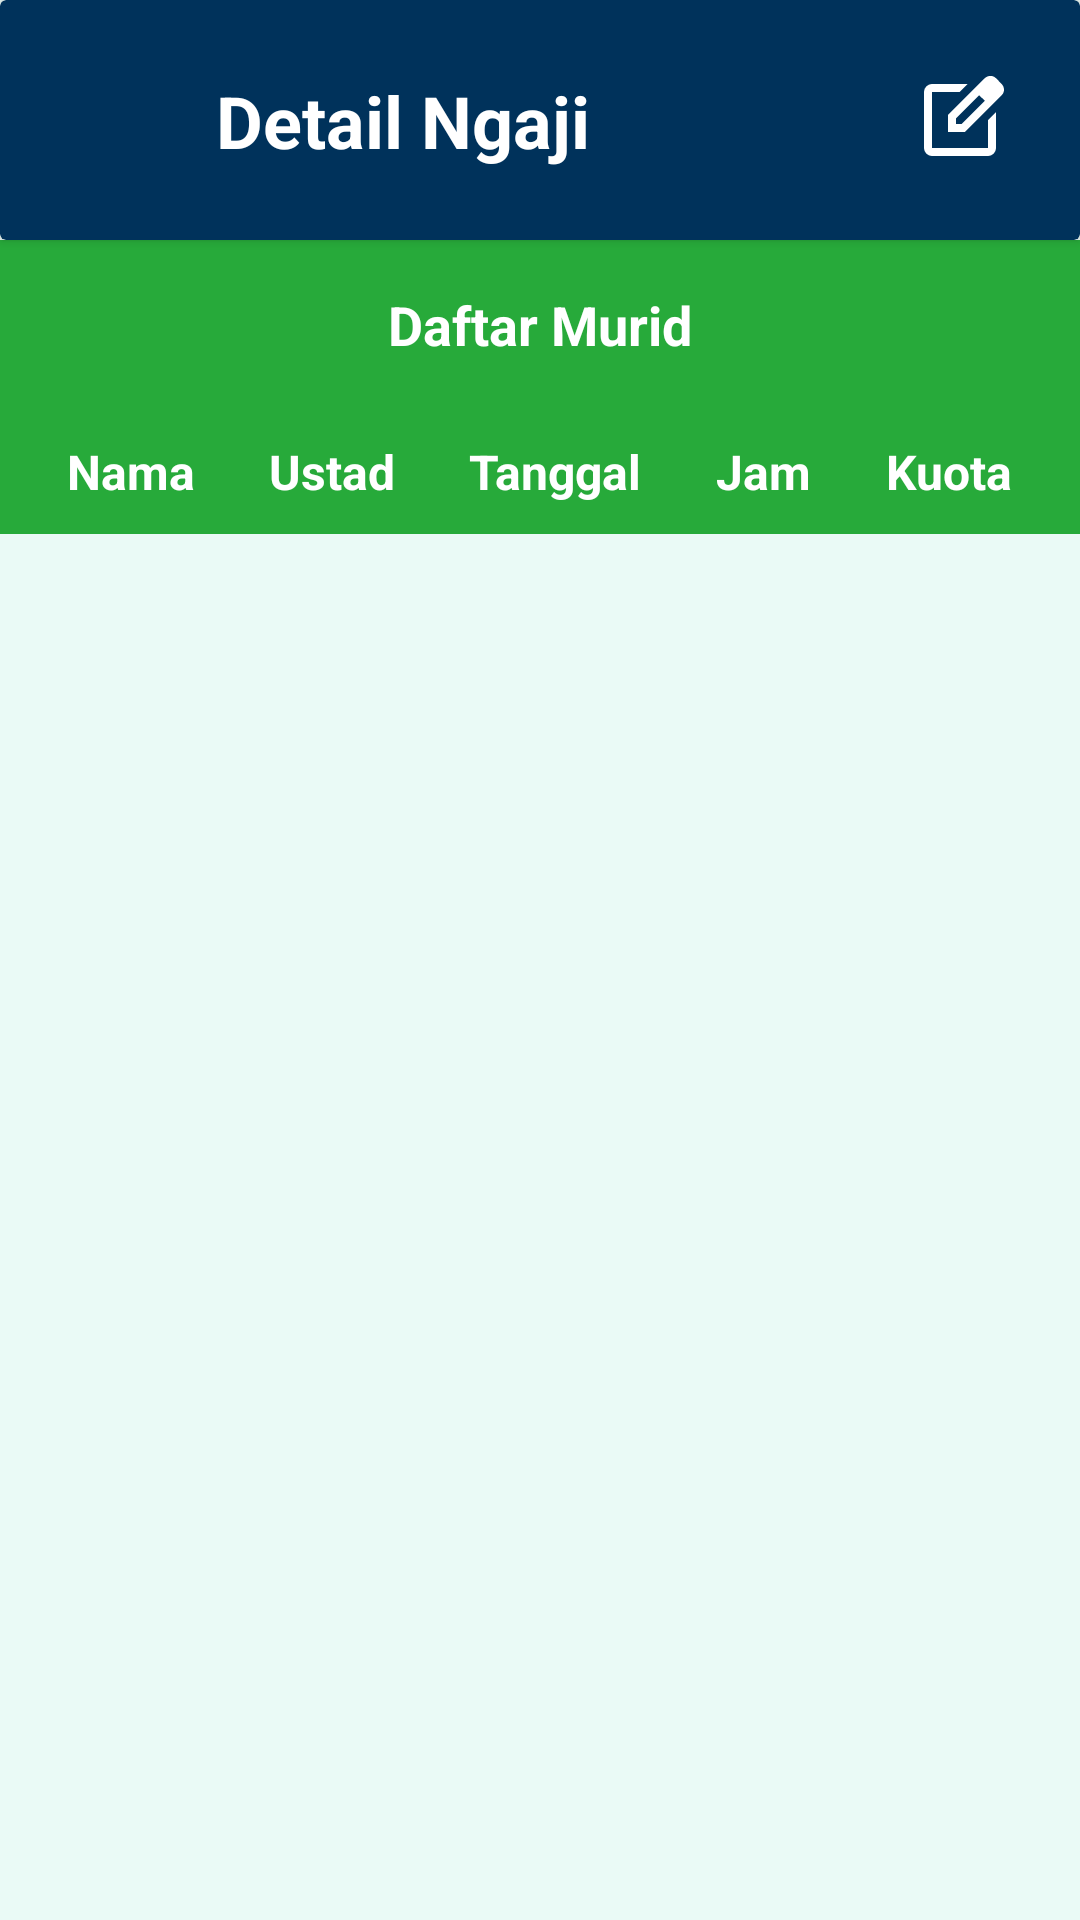

Here is an Android app screen rendered from its layout file. Give the layout XML and the strings, colors and styles it references.
<!-- AndroidManifest.xml: application theme Theme.Ngajol -->
<!-- res/layout/fragment_detail_ngaji.xml -->
<?xml version="1.0" encoding="utf-8"?>
<androidx.constraintlayout.widget.ConstraintLayout xmlns:android="http://schemas.android.com/apk/res/android"
    xmlns:app="http://schemas.android.com/apk/res-auto"
    xmlns:tools="http://schemas.android.com/tools"
    android:id="@+id/detail_layout"
    android:layout_width="match_parent"
    android:layout_height="match_parent"
    android:background="@color/backgroundColor"
    tools:context=".ui.detailNgaji.DetailNgajiFragment">

    <androidx.cardview.widget.CardView
        android:id="@+id/Appbar"
        android:layout_width="match_parent"
        android:layout_height="wrap_content"
        android:backgroundTint="@color/primaryColor"
        app:layout_constraintStart_toStartOf="parent"
        app:layout_constraintTop_toTopOf="parent"
        >
        <androidx.constraintlayout.widget.ConstraintLayout
            android:id="@+id/layout"
            android:layout_width="match_parent"
            android:layout_height="match_parent"
            android:padding="@dimen/marginComponent"
            >
            <ImageView
                android:id="@+id/btn_back"
                android:layout_width="@dimen/arrow_login"
                android:layout_height="@dimen/arrow_login"
                android:src="@drawable/baseline_keyboard_white_arrow_left_24"
                app:layout_constraintStart_toStartOf="parent"
                app:layout_constraintTop_toTopOf="parent"
                app:layout_constraintBottom_toBottomOf="parent"
                />

            <TextView
                android:layout_width="wrap_content"
                android:layout_height="wrap_content"
                android:text="@string/detail_ngaji"
                android:textColor="@color/white"
                android:textStyle="bold"
                android:textSize="24sp"
                android:layout_marginStart="8dp"
                app:layout_constraintStart_toEndOf="@id/btn_back"
                app:layout_constraintTop_toTopOf="parent"
                app:layout_constraintBottom_toBottomOf="parent"
                />

            <ImageView
                android:id="@+id/iv_edit"
                android:layout_width="32dp"
                android:layout_height="32dp"
                android:src="@drawable/outline_edit_square_24"
                android:layout_marginEnd="8dp"
                app:layout_constraintEnd_toEndOf="parent"
                app:layout_constraintTop_toTopOf="parent"
                app:layout_constraintBottom_toBottomOf="parent"
                />

        </androidx.constraintlayout.widget.ConstraintLayout>
    </androidx.cardview.widget.CardView>


    <TableLayout
        android:id="@+id/table_jadwal"
        android:layout_width="match_parent"
        android:layout_height="wrap_content"
        app:layout_constraintStart_toStartOf="parent"
        app:layout_constraintTop_toBottomOf="@id/Appbar"
        app:layout_constraintEnd_toEndOf="parent"
        >
        <LinearLayout
            android:background="@color/green"
            >
            <TextView
                android:layout_width="match_parent"
                android:layout_height="wrap_content"
                android:text="@string/daftar_murid"
                android:padding="16dp"
                android:textSize="18sp"
                android:textStyle="bold"
                android:textColor="@color/white"
                android:textAlignment="center"/>

        </LinearLayout>

        <TableRow
            android:padding="@dimen/padding_row"
            android:background="@color/green">
            <TextView
                android:text="@string/nama"
                android:textSize="@dimen/table_row"
                android:textStyle="bold"
                android:layout_weight="1"
                android:textAlignment="center"
                android:textColor="@color/white"
                />
            <TextView
                android:text="@string/ustad"
                android:textSize="@dimen/table_row"
                android:textStyle="bold"
                android:layout_weight="1"
                android:textAlignment="center"
                android:textColor="@color/white"
                />
            <TextView
                android:text="@string/tanggal"
                android:textSize="@dimen/table_row"
                android:textStyle="bold"
                android:layout_weight="1"
                android:textAlignment="center"
                android:textColor="@color/white"
                />
            <TextView
                android:text="@string/jam"
                android:textSize="@dimen/table_row"
                android:textStyle="bold"
                android:layout_weight="1"
                android:textAlignment="center"
                android:textColor="@color/white"
                />
            <TextView
                android:text="@string/kuota"
                android:textSize="@dimen/table_row"
                android:textStyle="bold"
                android:layout_weight="1"
                android:textAlignment="center"
                android:textColor="@color/white"
                />

        </TableRow>
    </TableLayout>
</androidx.constraintlayout.widget.ConstraintLayout>
<!-- resources referenced by this layout -->
<resources>
  <color name="backgroundColor">#EAFAF6</color>
  <color name="green">#27AA3A</color>
  <color name="primaryColor">#00325B</color>
  <color name="white">#FFFFFFFF</color>
  <dimen name="arrow_login">48dp</dimen>
  <dimen name="marginComponent">16dp</dimen>
  <dimen name="padding_row">10dp</dimen>
  <dimen name="table_row">16sp</dimen>
  <!-- drawable outline_edit_square_24 (drawable) -->
  <vector android:height="24dp" android:tint="#FFFFFF"
      android:viewportHeight="960" android:viewportWidth="960"
      android:width="24dp" xmlns:android="http://schemas.android.com/apk/res/android">
      <path android:fillColor="@android:color/white" android:pathData="M200,840Q167,840 143.5,816.5Q120,793 120,760L120,200Q120,167 143.5,143.5Q167,120 200,120L557,120L477,200L200,200Q200,200 200,200Q200,200 200,200L200,760Q200,760 200,760Q200,760 200,760L760,760Q760,760 760,760Q760,760 760,760L760,482L840,402L840,760Q840,793 816.5,816.5Q793,840 760,840L200,840ZM480,480Q480,480 480,480Q480,480 480,480L480,480Q480,480 480,480Q480,480 480,480L480,480L480,480L480,480L480,480L480,480L480,480Q480,480 480,480Q480,480 480,480ZM360,600L360,430L727,63Q739,51 754,45Q769,39 784,39Q800,39 814.5,45Q829,51 841,63L897,120Q908,132 914,146.5Q920,161 920,176Q920,191 914.5,205.5Q909,220 897,232L530,600L360,600ZM841,176L841,176L785,120L785,120L841,176ZM440,520L496,520L728,288L700,260L671,232L440,463L440,520ZM700,260L671,232L671,232L700,260L728,288L728,288L700,260Z"/>
  </vector>
  <string name="daftar_murid">Daftar Murid</string>
  <string name="detail_ngaji">Detail Ngaji</string>
  <string name="jam">Jam</string>
  <string name="kuota">Kuota</string>
  <string name="nama">Nama</string>
  <string name="tanggal">Tanggal</string>
  <string name="ustad">Ustad</string>
  <style name="Theme.Ngajol" parent="Base.Theme.Ngajol" />
  <style name="Base.Theme.Ngajol" parent="Theme.Material3.DayNight.NoActionBar">
          
          
          <item name="backgroundTint">@color/backgroundColor</item>
  
          <item name="background">@color/backgroundColor</item>
      </style>
</resources>
